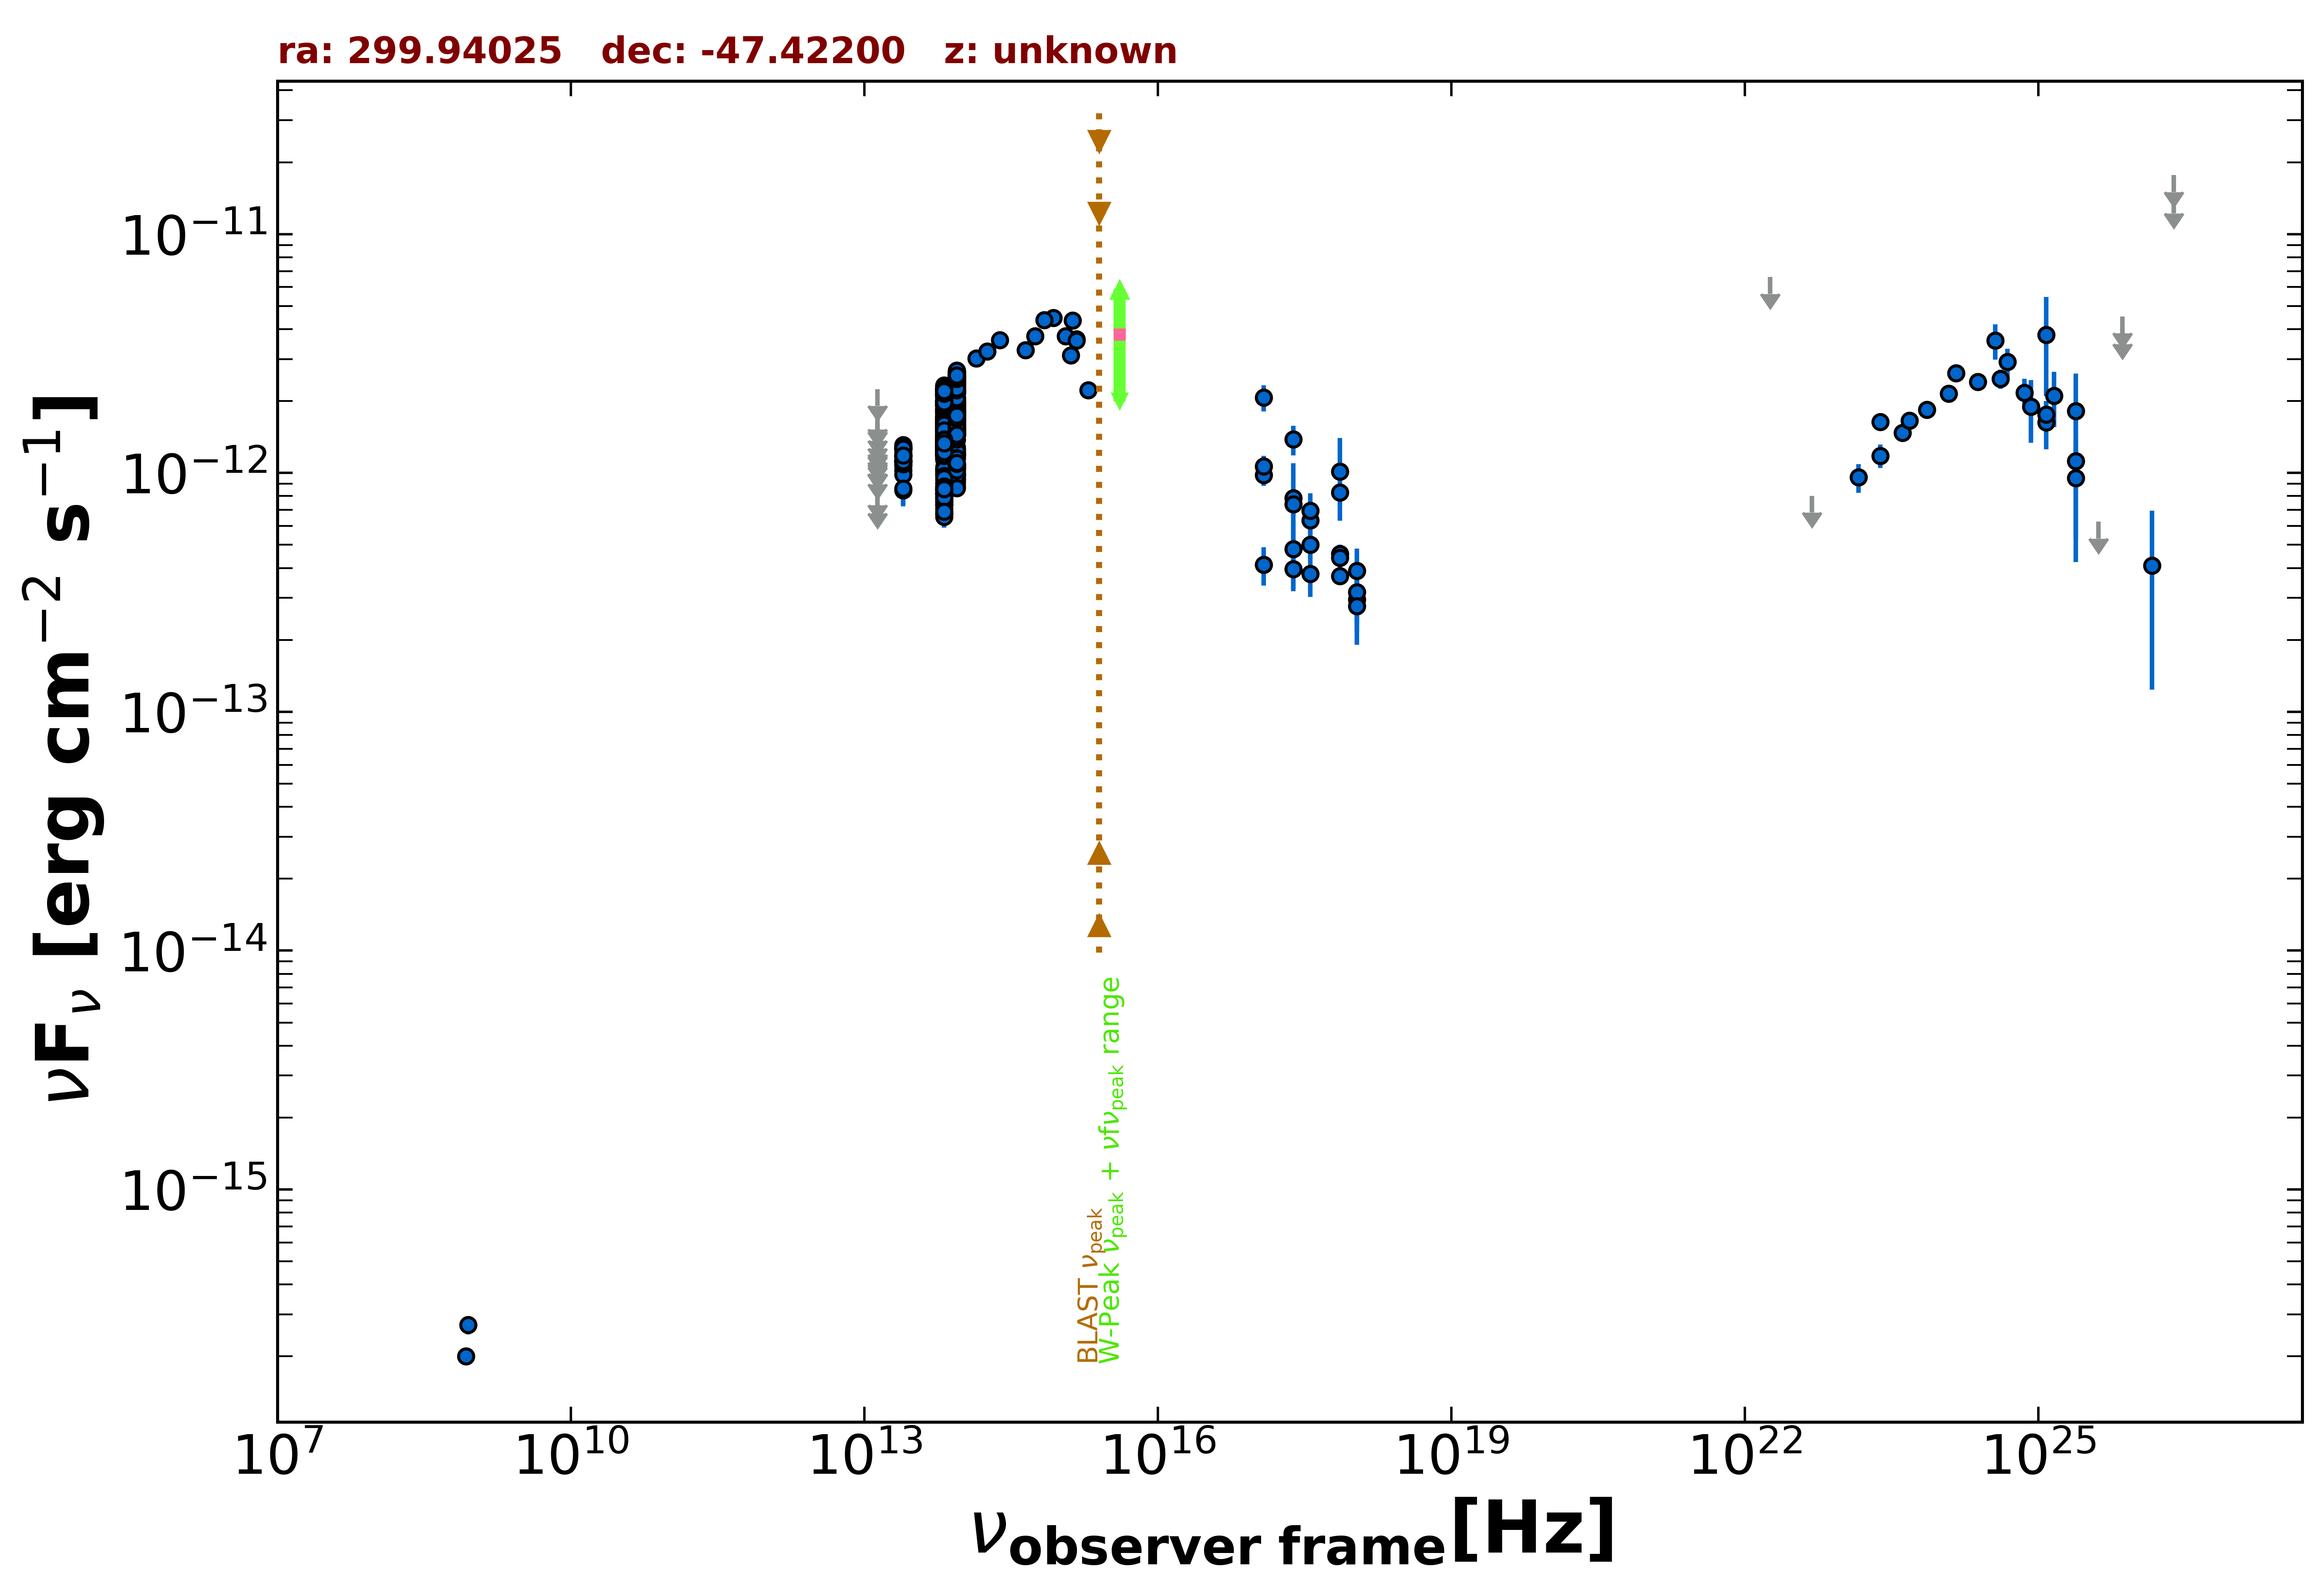

Values plotted in this chart, from the file beside it:
freq., flux, err_flux, MJD_start, MJD_end, flag, catalog, reference
8.870e+08, 2.714e-16, 2.395e-17, 55000, 55000, , RACS, Hale et al. 2021  PASA  38  e058
8.430e+08, 2.006e-16, 9.250e-18, 55000, 55000, , SUMSS, Manch et al. 2003  MNRAS  342  1117
2.418e+17, 7.837e-13, 3.152e-13, 55000, 55000, , XMMSL2, Saxton et al. 2008  A&A  480  611
7.253e+17, 1.015e-12, 3.847e-13, 55000, 55000, , XMMSL2, Saxton et al. 2008  A&A  480  611
2.418e+17, 4.797e-13, 1.518e-13, 55000, 55000, , RASS, Boller et al. 2016  A&A  103  1
2.418e+17, 7.413e-13, 8.270e-14, 55042, 55438, , 1OUSX, Giommi et al. in preparation
1.209e+17, 9.817e-13, 1.003e-13, 55042, 55438, , 1OUSX, Giommi et al. in preparation
3.627e+17, 5.009e-13, 6.520e-14, 55042, 55438, , 1OUSX, Giommi et al. in preparation
7.253e+17, 3.704e-13, 2.760e-14, 55042, 55438, , 1OUSX, Giommi et al. in preparation
1.088e+18, 2.957e-13, 6.240e-14, 55042, 55438, , 1OUSX, Giommi et al. in preparation
7.253e+17, 8.286e-13, 6.440e-14, 55000, 55000, , 2SXPS, Evans et al. 2020  ApJS  247  54
1.209e+17, 1.066e-12, 1.124e-13, 55000, 55000, , 2SXPS, Evans et al. 2020  ApJS  247  54
3.627e+17, 6.338e-13, 8.735e-14, 55000, 55000, , 2SXPS, Evans et al. 2020  ApJS  247  54
1.088e+18, 3.898e-13, 9.335e-14, 55000, 55000, , 2SXPS, Evans et al. 2020  ApJS  247  54
1.389e+14, 3.013e-12, 1.220e-13, 55000, 55000, , 2MASS, Skrutskie et al. 2006  AJ  131  1163
1.804e+14, 3.227e-12, 1.665e-13, 55000, 55000, , 2MASS, Skrutskie et al. 2006  AJ  131  1163
2.427e+14, 3.596e-12, 1.490e-13, 55000, 55000, , 2MASS, Skrutskie et al. 2006  AJ  131  1163
8.817e+13, 1.966e-12, 4.500e-15, 55000, 55000, , UNWISE, Schlafly et al. 2019  ApJS  240  30
6.517e+13, 1.646e-12, 5.500e-15, 55000, 55000, , UNWISE, Schlafly et al. 2019  ApJS  240  30
8.817e+13, 2.421e-12, 5.100e-14, 55000, 55000, , WISE, Wright et al. 2010  AJ  140  1868
6.517e+13, 2.096e-12, 4.250e-14, 55000, 55000, , WISE, Wright et al. 2010  AJ  140  1868
2.498e+13, 1.153e-12, 4.900e-14, 55000, 55000, , WISE, Wright et al. 2010  AJ  140  1868
1.363e+13, 7.171e-13, 1.342e-13, 55000, 55000, , WISE, Wright et al. 2010  AJ  140  1868
8.817e+13, 1.959e-12, 5.250e-14, 58022, 58022, , NEOWISE, Mainzer et al. 2014  ApJ  792  30
6.517e+13, 1.595e-12, 5.550e-14, 58022, 58022, , NEOWISE, Mainzer et al. 2014  ApJ  792  30
8.817e+13, 1.888e-12, 5.400e-14, 58022, 58022, , NEOWISE, Mainzer et al. 2014  ApJ  792  30
6.517e+13, 1.698e-12, 7.200e-14, 58022, 58022, , NEOWISE, Mainzer et al. 2014  ApJ  792  30
8.817e+13, 1.955e-12, 5.200e-14, 58022, 58022, , NEOWISE, Mainzer et al. 2014  ApJ  792  30
6.517e+13, 1.558e-12, 5.750e-14, 58022, 58022, , NEOWISE, Mainzer et al. 2014  ApJ  792  30
8.817e+13, 1.906e-12, 5.250e-14, 58022, 58022, , NEOWISE, Mainzer et al. 2014  ApJ  792  30
6.517e+13, 1.535e-12, 5.350e-14, 58022, 58022, , NEOWISE, Mainzer et al. 2014  ApJ  792  30
8.817e+13, 1.918e-12, 5.500e-14, 58022, 58022, , NEOWISE, Mainzer et al. 2014  ApJ  792  30
6.517e+13, 1.570e-12, 5.350e-14, 58022, 58022, , NEOWISE, Mainzer et al. 2014  ApJ  792  30
8.817e+13, 1.832e-12, 5.250e-14, 58022, 58022, , NEOWISE, Mainzer et al. 2014  ApJ  792  30
6.517e+13, 1.654e-12, 6.400e-14, 58022, 58022, , NEOWISE, Mainzer et al. 2014  ApJ  792  30
8.817e+13, 1.874e-12, 5.200e-14, 58022, 58022, , NEOWISE, Mainzer et al. 2014  ApJ  792  30
6.517e+13, 1.621e-12, 6.750e-14, 58022, 58022, , NEOWISE, Mainzer et al. 2014  ApJ  792  30
8.817e+13, 1.975e-12, 6.000e-14, 58022, 58022, , NEOWISE, Mainzer et al. 2014  ApJ  792  30
6.517e+13, 1.485e-12, 5.450e-14, 58022, 58022, , NEOWISE, Mainzer et al. 2014  ApJ  792  30
8.817e+13, 1.897e-12, 5.050e-14, 58022, 58022, , NEOWISE, Mainzer et al. 2014  ApJ  792  30
6.517e+13, 1.598e-12, 5.750e-14, 58022, 58022, , NEOWISE, Mainzer et al. 2014  ApJ  792  30
8.817e+13, 1.817e-12, 5.000e-14, 58022, 58022, , NEOWISE, Mainzer et al. 2014  ApJ  792  30
6.517e+13, 1.715e-12, 6.300e-14, 58022, 58022, , NEOWISE, Mainzer et al. 2014  ApJ  792  30
8.817e+13, 1.878e-12, 5.050e-14, 58022, 58022, , NEOWISE, Mainzer et al. 2014  ApJ  792  30
6.517e+13, 1.624e-12, 5.200e-14, 58022, 58022, , NEOWISE, Mainzer et al. 2014  ApJ  792  30
8.817e+13, 1.922e-12, 4.800e-14, 58023, 58023, , NEOWISE, Mainzer et al. 2014  ApJ  792  30
6.517e+13, 1.676e-12, 5.700e-14, 58023, 58023, , NEOWISE, Mainzer et al. 2014  ApJ  792  30
8.817e+13, 1.885e-12, 5.250e-14, 58022, 58022, , NEOWISE, Mainzer et al. 2014  ApJ  792  30
6.517e+13, 1.623e-12, 6.300e-14, 58022, 58022, , NEOWISE, Mainzer et al. 2014  ApJ  792  30
8.817e+13, 1.902e-12, 5.800e-14, 58749, 58749, , NEOWISE, Mainzer et al. 2014  ApJ  792  30
6.517e+13, 1.449e-12, 6.850e-14, 58749, 58749, , NEOWISE, Mainzer et al. 2014  ApJ  792  30
8.817e+13, 1.604e-12, 5.300e-14, 58750, 58750, , NEOWISE, Mainzer et al. 2014  ApJ  792  30
6.517e+13, 1.331e-12, 5.550e-14, 58750, 58750, , NEOWISE, Mainzer et al. 2014  ApJ  792  30
8.817e+13, 1.762e-12, 5.500e-14, 58750, 58750, , NEOWISE, Mainzer et al. 2014  ApJ  792  30
6.517e+13, 1.468e-12, 7.450e-14, 58750, 58750, , NEOWISE, Mainzer et al. 2014  ApJ  792  30
8.817e+13, 1.671e-12, 4.950e-14, 58749, 58749, , NEOWISE, Mainzer et al. 2014  ApJ  792  30
6.517e+13, 1.403e-12, 5.700e-14, 58749, 58749, , NEOWISE, Mainzer et al. 2014  ApJ  792  30
8.817e+13, 1.741e-12, 5.000e-14, 58750, 58750, , NEOWISE, Mainzer et al. 2014  ApJ  792  30
6.517e+13, 1.446e-12, 5.850e-14, 58750, 58750, , NEOWISE, Mainzer et al. 2014  ApJ  792  30
8.817e+13, 1.664e-12, 5.200e-14, 58750, 58750, , NEOWISE, Mainzer et al. 2014  ApJ  792  30
... 675 more rows
